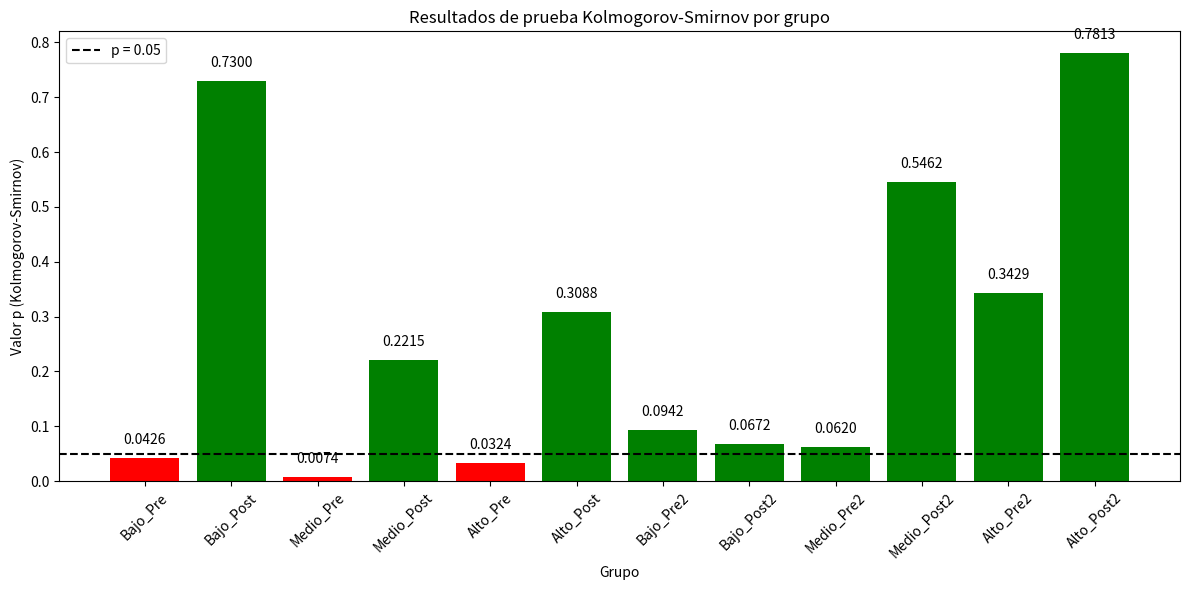

Here is the Python script that generated this plot:
import matplotlib.pyplot as plt

labels = [
    'Bajo_Pre', 'Bajo_Post', 'Medio_Pre', 'Medio_Post', 'Alto_Pre', 'Alto_Post',
    'Bajo_Pre2', 'Bajo_Post2', 'Medio_Pre2', 'Medio_Post2', 'Alto_Pre2', 'Alto_Post2'
]
ks_values = [0.0426, 0.73, 0.0074, 0.2215, 0.0324, 0.3088, 0.0942, 0.0672, 0.062, 0.5462, 0.3429, 0.7813]

# Determinar colores según cumplimiento de normalidad (p > 0.05)
colors = ['green' if p > 0.05 else 'red' for p in ks_values]

fig, ax = plt.subplots(figsize=(12, 6))
bars = ax.bar(labels, ks_values, color=colors)

# Etiquetas de valor sobre cada barra
for bar, value in zip(bars, ks_values):
    height = bar.get_height()
    ax.text(bar.get_x() + bar.get_width() / 2, height + 0.02, f'{value:.4f}', ha='center', va='bottom')

ax.axhline(0.05, color='black', linestyle='--', label='p = 0.05')
ax.set_xlabel('Grupo')
ax.set_ylabel('Valor p (Kolmogorov-Smirnov)')
ax.set_title('Resultados de prueba Kolmogorov-Smirnov por grupo')
ax.legend()
plt.xticks(rotation=45)
plt.tight_layout()

plt.savefig('kolmogorov_smirnov_results.svg', format='svg')
plt.show()
